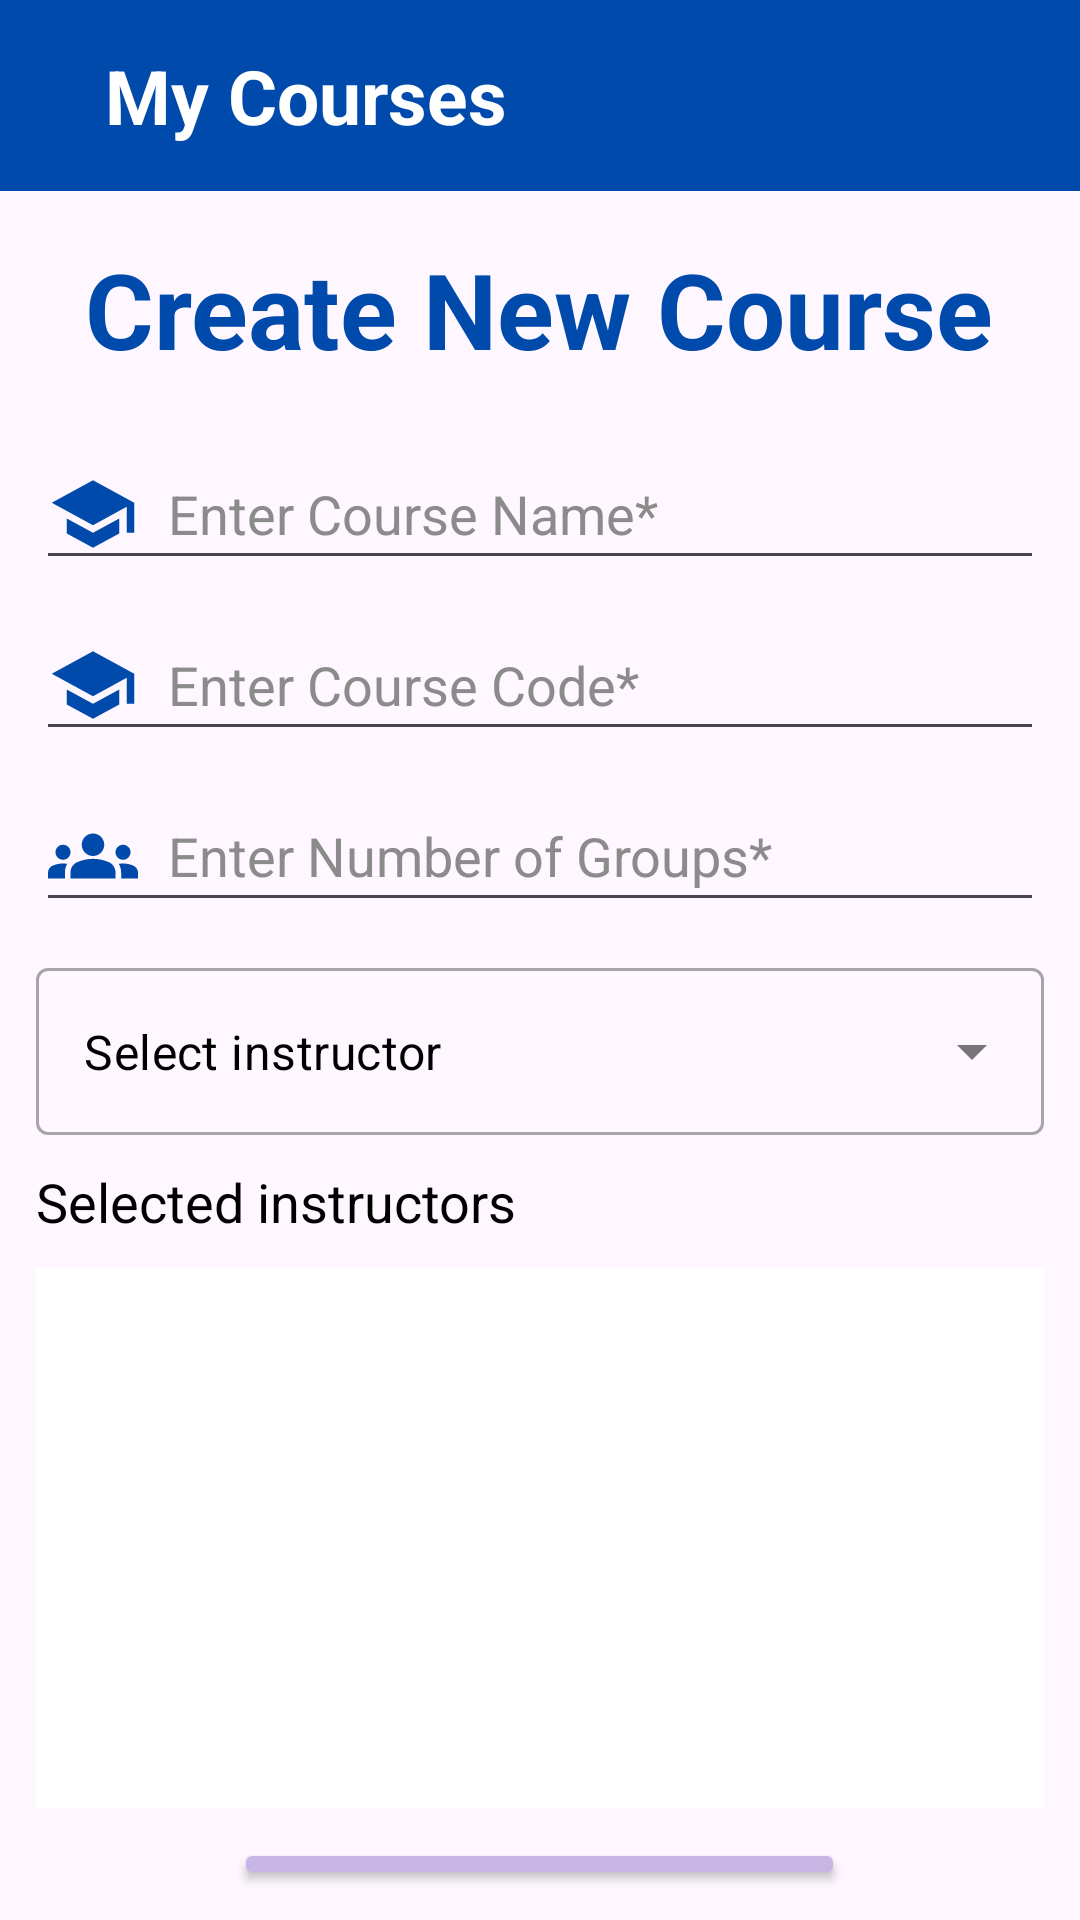

Here is an Android app screen rendered from its layout file. Give the layout XML and the strings, colors and styles it references.
<!-- AndroidManifest.xml: application theme Theme.MyApplication -->
<!-- res/layout/activity_create_course.xml -->
<?xml version="1.0" encoding="utf-8"?>
<androidx.constraintlayout.widget.ConstraintLayout xmlns:android="http://schemas.android.com/apk/res/android"
    xmlns:app="http://schemas.android.com/apk/res-auto"
    xmlns:tools="http://schemas.android.com/tools"
    android:id="@+id/main"
    android:layout_width="match_parent"
    android:layout_height="match_parent"
    tools:context=".CreateCourseActivity">

    <LinearLayout
        android:id="@+id/tabBar_cca"
        android:layout_width="match_parent"
        android:layout_height="wrap_content"
        app:layout_constraintTop_toTopOf="parent"
        app:layout_constraintStart_toStartOf="parent"
        app:layout_constraintEnd_toEndOf="parent"
        android:orientation="horizontal"
        android:background="@color/my_primary">

        <ImageButton
            android:id="@+id/backBtn_cca"
            android:layout_width="wrap_content"
            android:layout_height="wrap_content"
            android:src="@drawable/arrow_back_icon"
            android:backgroundTint="@color/my_primary"
            android:contentDescription="@string/backStr"
            android:padding="10dp"
            android:layout_gravity="center">
        </ImageButton>

        <TextView
            android:layout_width="wrap_content"
            android:layout_height="wrap_content"
            android:text="@string/myCoursesStr"
            android:textColor="@color/white"
            android:textSize="25sp"
            android:textStyle="bold"
            android:padding="15dp">
        </TextView>
    </LinearLayout>

    <LinearLayout
        android:id="@+id/mainLayout_cca"
        android:layout_width="match_parent"
        android:layout_height="0dp"
        android:orientation="vertical"
        android:paddingStart="12dp"
        android:paddingEnd="12dp"
        app:layout_constraintStart_toStartOf="parent"
        app:layout_constraintEnd_toEndOf="parent"
        app:layout_constraintTop_toBottomOf="@id/tabBar_cca"
        app:layout_constraintBottom_toBottomOf="parent"
        android:background="@drawable/bg1">

        <ProgressBar
            android:id="@+id/progressBar_cca"
            android:layout_width="match_parent"
            android:layout_height="wrap_content"
            android:layout_gravity="center"
            android:visibility="gone">
        </ProgressBar>

        <TextView
            android:layout_width="wrap_content"
            android:layout_height="wrap_content"
            android:text="@string/createNewCourseStr"
            android:textSize="35sp"
            android:textStyle="bold"
            android:textColor="@color/my_primary"
            android:layout_gravity="center"
            android:layout_marginBottom="10dp"
            android:paddingTop="16dp"
            android:paddingBottom="10dp">
        </TextView>

        <EditText
            android:id="@+id/courseNameId_cc"
            android:layout_width="match_parent"
            android:layout_height="wrap_content"
            android:hint="@string/enterCourseNameStr"
            android:textColorHint="@color/hintColor"
            android:inputType="text"
            android:textColor="@color/black"
            android:drawableStart="@drawable/course_icon"
            android:drawablePadding="10dp"
            android:layout_marginBottom="5dp">
        </EditText>

        <EditText
            android:id="@+id/courseCodeId_cc"
            android:layout_width="match_parent"
            android:layout_height="wrap_content"
            android:hint="@string/enterCourseCodeStr"
            android:textColorHint="@color/hintColor"
            android:inputType="text"
            android:textColor="@color/black"                android:drawableStart="@drawable/course_icon"
            android:drawablePadding="10dp"
            android:layout_marginTop="5dp"
            android:layout_marginBottom="5dp">
        </EditText>

        <EditText
            android:id="@+id/grupNumId_cc"
            android:layout_width="match_parent"
            android:layout_height="wrap_content"
            android:hint="@string/enterNumberStr"
            android:textColorHint="@color/hintColor"
            android:inputType="number"
            android:textColor="@color/black"
            android:drawableStart="@drawable/groups_icon"
            android:drawablePadding="10dp"
            android:layout_marginTop="5dp"
            android:layout_marginBottom="5dp">
        </EditText>

        <com.google.android.material.textfield.TextInputLayout
            style="@style/Widget.MaterialComponents.TextInputLayout.OutlinedBox.ExposedDropdownMenu"
            android:layout_width="match_parent"
            android:layout_height="wrap_content"
            app:layout_constraintLeft_toLeftOf="parent"
            app:layout_constraintRight_toRightOf="parent"
            app:layout_constraintTop_toTopOf="parent"
            android:layout_marginTop="5dp"
            android:layout_marginBottom="10dp">

            
            <AutoCompleteTextView
                android:id="@+id/autoCompleteTextView_cc"
                android:layout_width="match_parent"
                android:layout_height="match_parent"
                android:layout_weight="1"
                android:inputType="none"
                android:text="@string/selectInstructorStr"
                android:textColor="@color/black"
                android:completionThreshold="1"
                android:theme="@style/CustomAutoCompleteTextView">
            </AutoCompleteTextView>

        </com.google.android.material.textfield.TextInputLayout>

        <TextView
            android:layout_width="match_parent"
            android:layout_height="wrap_content"
            android:text="@string/selectedInstructorStr"
            android:textColor="@color/black"
            android:textSize="18sp"
            android:layout_marginBottom="10dp">
        </TextView>


        <LinearLayout
            android:layout_width="match_parent"
            android:layout_height="180dp"
            android:orientation="vertical"
            android:background="@color/white"
            android:padding="10dp">

            <androidx.recyclerview.widget.RecyclerView
                android:id="@+id/instructorList_cca"
                android:layout_width="match_parent"
                android:layout_height="wrap_content">
            </androidx.recyclerview.widget.RecyclerView>

        </LinearLayout>

        <Button
            android:id="@+id/createCourseBtn_cca"
            android:layout_width="wrap_content"
            android:layout_height="wrap_content"
            android:text="@string/createCourseStr"
            android:textSize="20sp"
            android:textColor="@color/black"
            android:backgroundTint="@color/my_third"
            android:layout_gravity="center"
            android:layout_marginTop="10dp"
            android:layout_marginBottom="10dp"
            android:paddingStart="25dp"
            android:paddingEnd="25dp"
            android:paddingTop="15dp"
            android:paddingBottom="15dp">
        </Button>

    </LinearLayout>



</androidx.constraintlayout.widget.ConstraintLayout>
<!-- resources referenced by this layout -->
<resources>
  <color name="black">#FF000000</color>
  <color name="hintColor">#8C8B8B</color>
  <color name="my_primary">#004aac</color>
  <color name="my_third">#c7b6e4</color>
  <color name="white">#FFFFFFFF</color>
  <!-- drawable course_icon (drawable) -->
  <vector xmlns:android="http://schemas.android.com/apk/res/android" android:height="30dp" android:tint="#004AAC" android:viewportHeight="24" android:viewportWidth="24" android:width="30dp">
        
      <path android:fillColor="@android:color/white" android:pathData="M5,13.18v4L12,21l7,-3.82v-4L12,17l-7,-3.82zM12,3L1,9l11,6 9,-4.91V17h2V9L12,3z"/>
      
  </vector>
  <!-- drawable groups_icon (drawable) -->
  <vector xmlns:android="http://schemas.android.com/apk/res/android" android:height="30dp" android:tint="#004AAC" android:viewportHeight="24" android:viewportWidth="24" android:width="30dp">
        
      <path android:fillColor="@android:color/white" android:pathData="M12,12.75c1.63,0 3.07,0.39 4.24,0.9c1.08,0.48 1.76,1.56 1.76,2.73L18,18H6l0,-1.61c0,-1.18 0.68,-2.26 1.76,-2.73C8.93,13.14 10.37,12.75 12,12.75zM4,13c1.1,0 2,-0.9 2,-2c0,-1.1 -0.9,-2 -2,-2s-2,0.9 -2,2C2,12.1 2.9,13 4,13zM5.13,14.1C4.76,14.04 4.39,14 4,14c-0.99,0 -1.93,0.21 -2.78,0.58C0.48,14.9 0,15.62 0,16.43V18l4.5,0v-1.61C4.5,15.56 4.73,14.78 5.13,14.1zM20,13c1.1,0 2,-0.9 2,-2c0,-1.1 -0.9,-2 -2,-2s-2,0.9 -2,2C18,12.1 18.9,13 20,13zM24,16.43c0,-0.81 -0.48,-1.53 -1.22,-1.85C21.93,14.21 20.99,14 20,14c-0.39,0 -0.76,0.04 -1.13,0.1c0.4,0.68 0.63,1.46 0.63,2.29V18l4.5,0V16.43zM12,6c1.66,0 3,1.34 3,3c0,1.66 -1.34,3 -3,3s-3,-1.34 -3,-3C9,7.34 10.34,6 12,6z"/>
      
  </vector>
  <string name="backStr">Back</string>
  <string name="createCourseStr">Create Course</string>
  <string name="createNewCourseStr">Create New Course</string>
  <string name="enterCourseCodeStr">Enter Course Code*</string>
  <string name="enterCourseNameStr">Enter Course Name*</string>
  <string name="enterNumberStr">Enter Number of Groups*</string>
  <string name="myCoursesStr">My Courses</string>
  <string name="selectInstructorStr">Select instructor</string>
  <string name="selectedInstructorStr">Selected instructors</string>
  <style name="CustomAutoCompleteTextView" parent="Widget.AppCompat.AutoCompleteTextView">
          
          <item name="android:background">@color/white</item>
          
      </style>
  <style name="Theme.MyApplication" parent="Base.Theme.MyApplication" />
  <style name="Base.Theme.MyApplication" parent="Theme.Material3.DayNight.NoActionBar">
          
          
          
          
          
      </style>
</resources>
